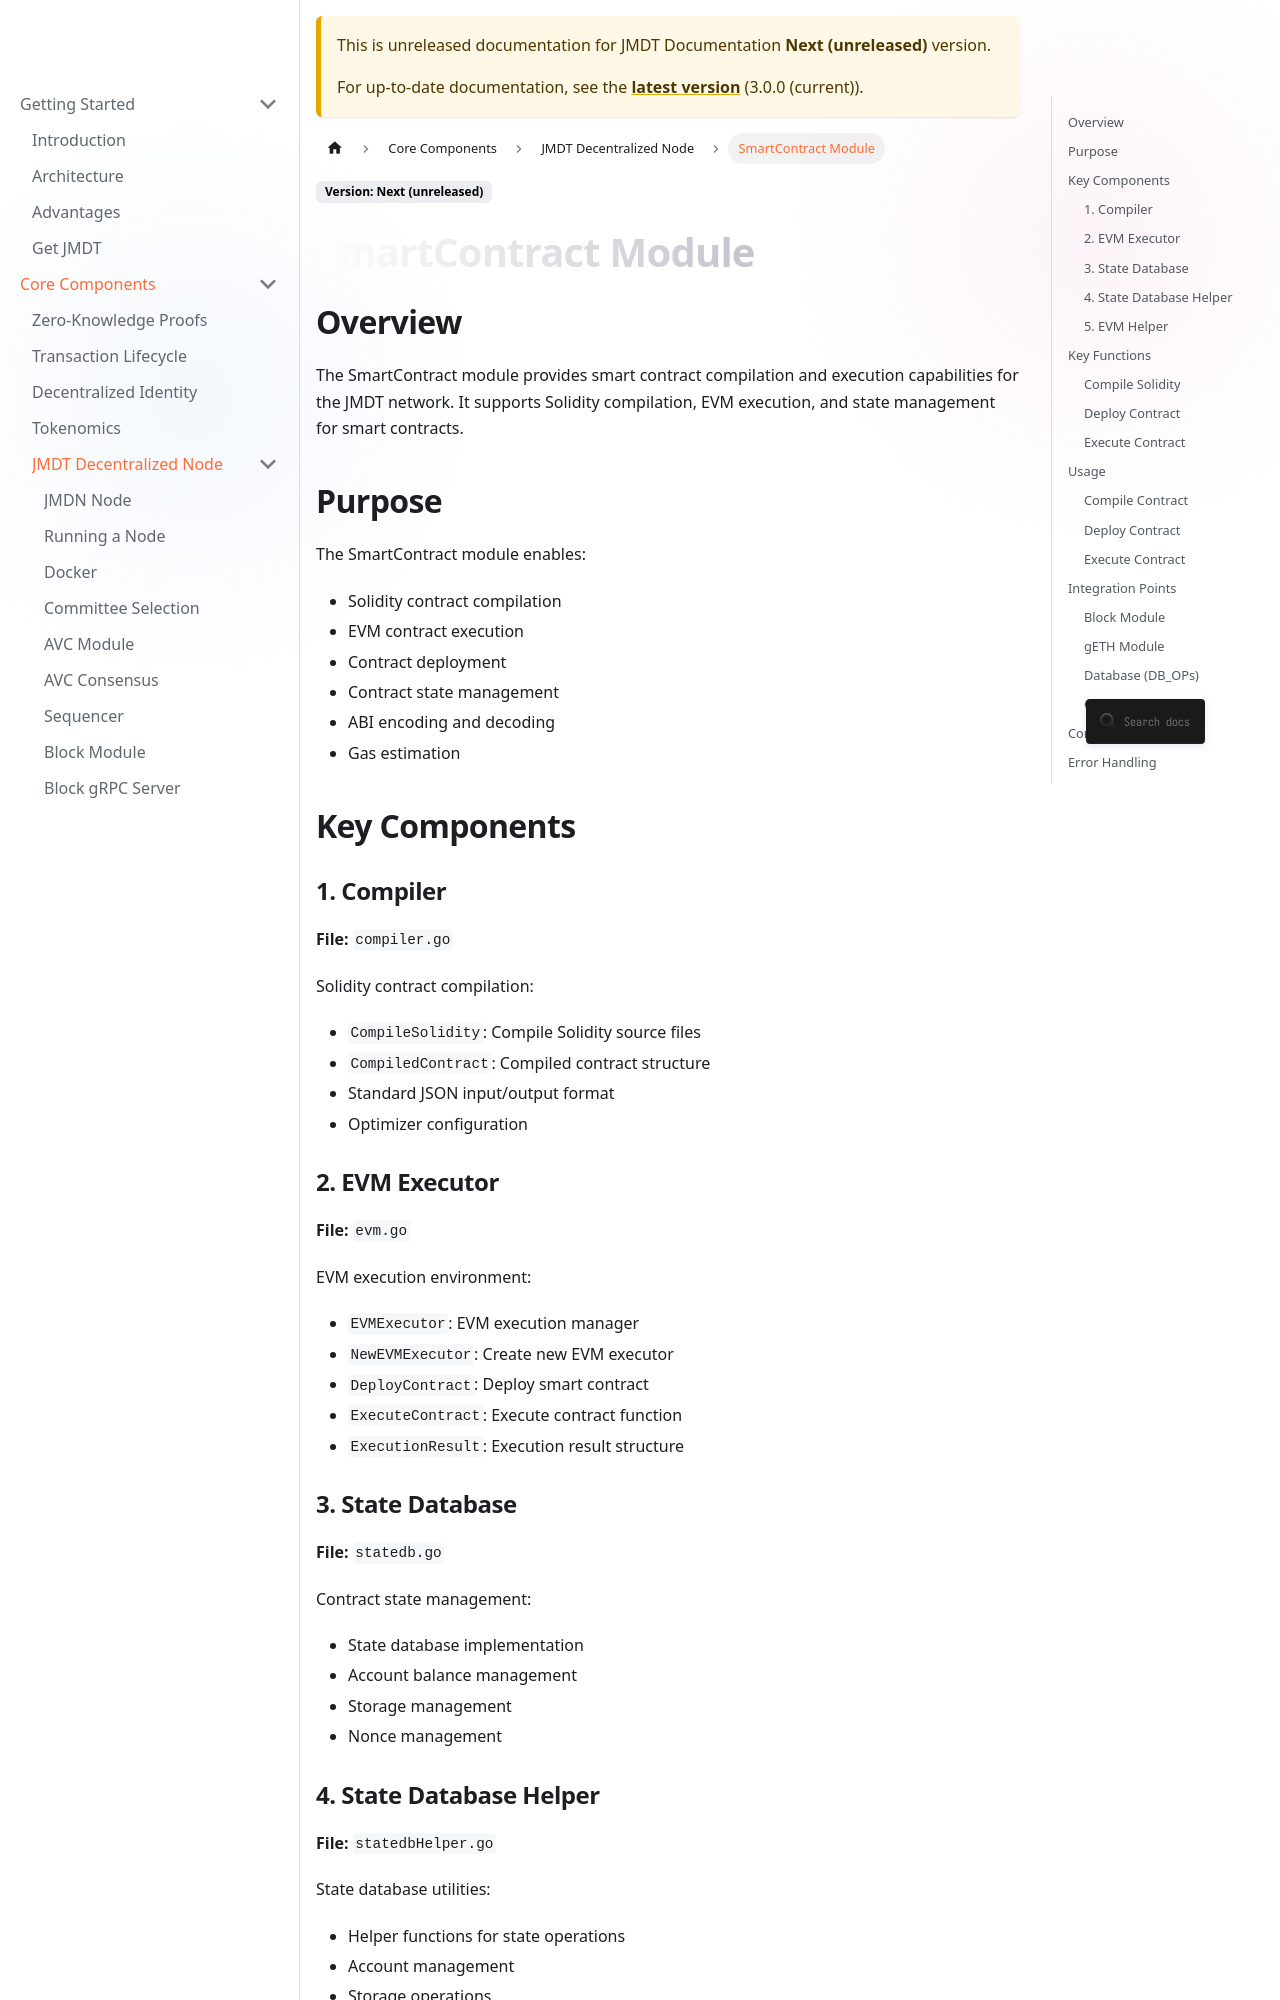

repository: JupiterMetaLabs/docs · page: docs/next/smart-contract.html · generator: docusaurus

# SmartContract Module

## Overview

The SmartContract module provides smart contract compilation and execution capabilities for the JMDT network. It supports Solidity compilation, EVM execution, and state management for smart contracts.

## Purpose

The SmartContract module enables:
- Solidity contract compilation
- EVM contract execution
- Contract deployment
- Contract state management
- ABI encoding and decoding
- Gas estimation

## Key Components

### 1. Compiler
**File:** `compiler.go`

Solidity contract compilation:
- `CompileSolidity`: Compile Solidity source files
- `CompiledContract`: Compiled contract structure
- Standard JSON input/output format
- Optimizer configuration

### 2. EVM Executor
**File:** `evm.go`

EVM execution environment:
- `EVMExecutor`: EVM execution manager
- `NewEVMExecutor`: Create new EVM executor
- `DeployContract`: Deploy smart contract
- `ExecuteContract`: Execute contract function
- `ExecutionResult`: Execution result structure

### 3. State Database
**File:** `statedb.go`

Contract state management:
- State database implementation
- Account balance management
- Storage management
- Nonce management

### 4. State Database Helper
**File:** `statedbHelper.go`

State database utilities:
- Helper functions for state operations
- Account management
- Storage operations
